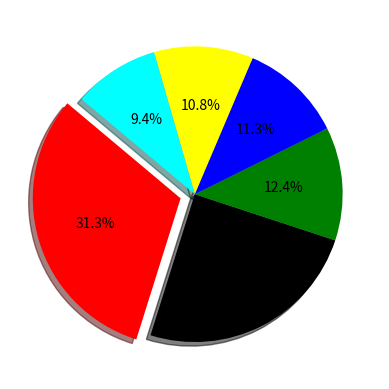

Python code for this plot:
import matplotlib.pyplot as plt
x = ['Java', 'Python', 'PHP', 'JavaScript', 'C#', 'C++']
popularity = [22.2, 17.6, 8.8, 8, 7.7, 6.7]
x_pos = [i for i, _ in enumerate(x)]
explode = (0.1, 0, 0, 0, 0, 0)

plt.pie(popularity, explode=explode, colors=['red', 'black', 'green', 'blue', 'yellow', 'cyan'],autopct='%1.1f%%',
        shadow=True, startangle=140)
plt.show()
